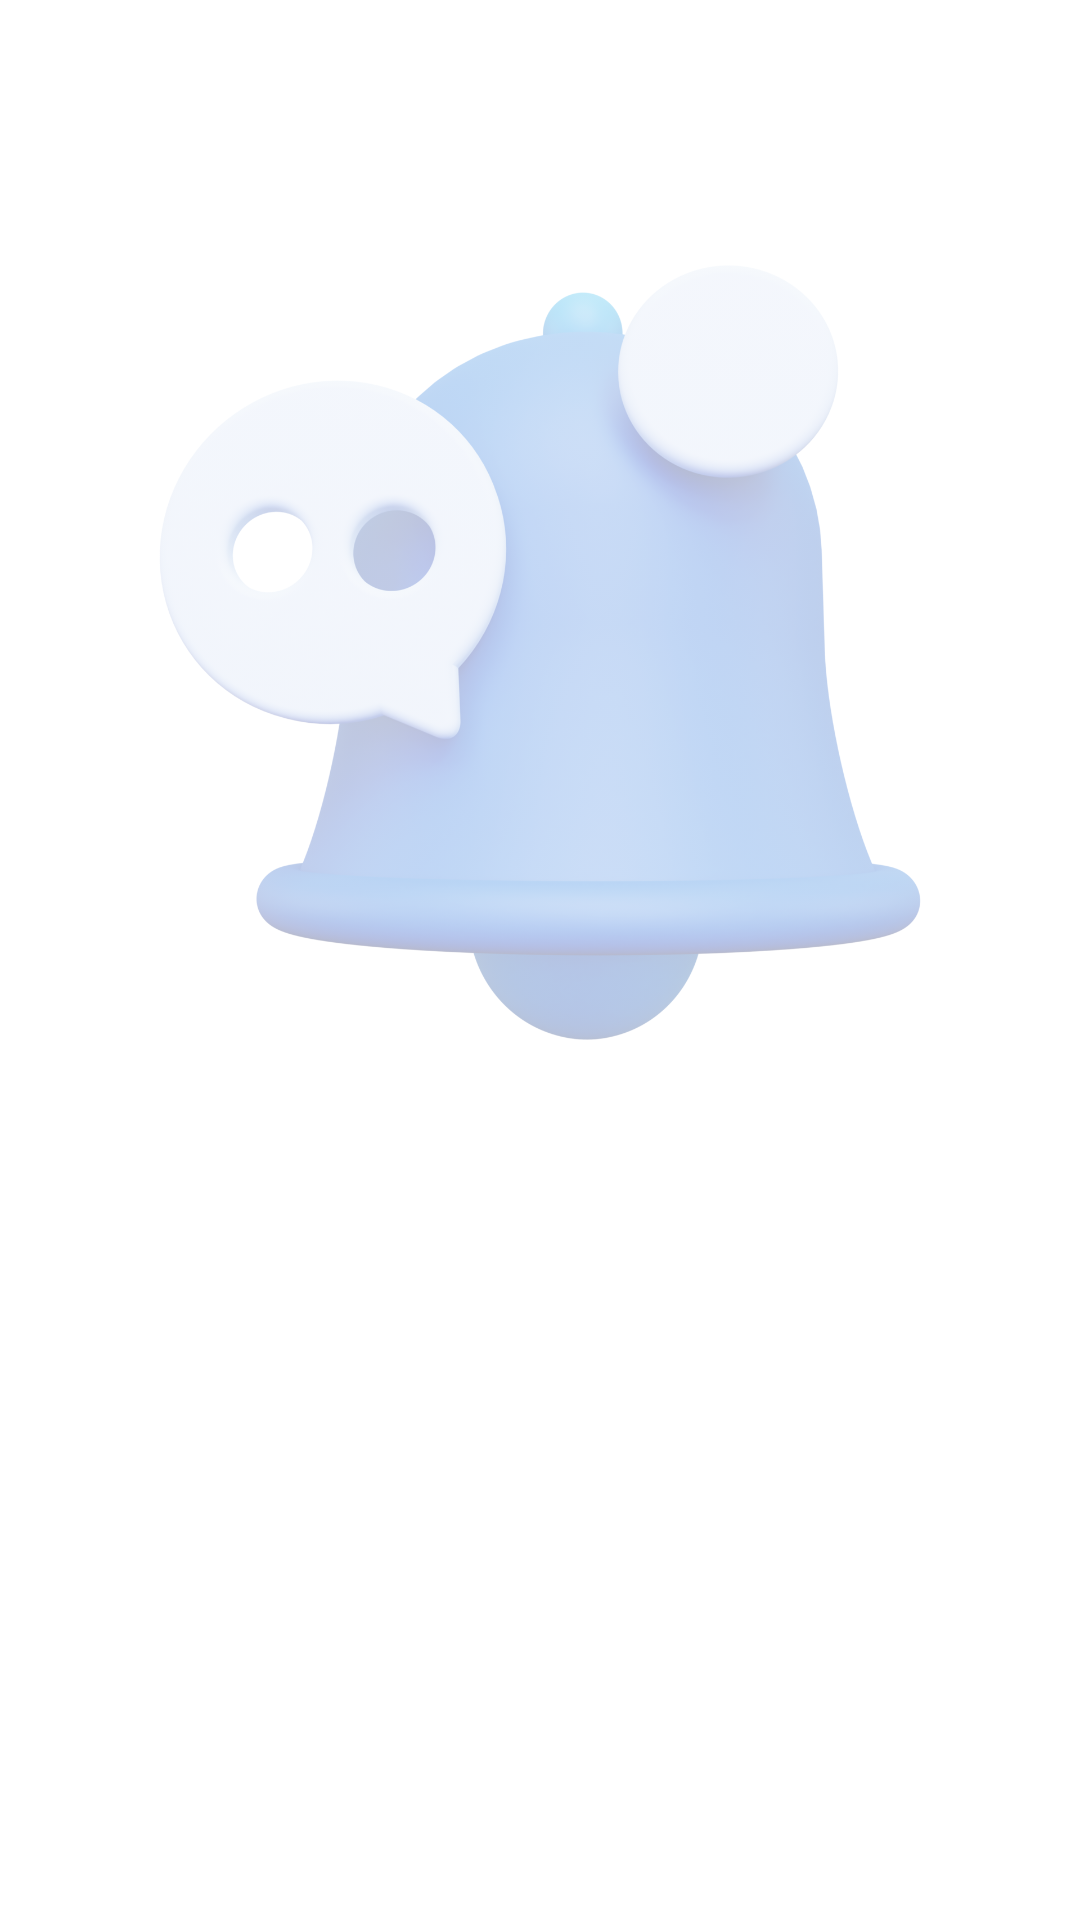

Produce the Android XML layout that renders to this screen, including the resource entries it uses.
<!-- AndroidManifest.xml: application theme Theme.MyBarber -->
<!-- res/layout/activity_notification.xml -->
<?xml version="1.0" encoding="utf-8"?>
<RelativeLayout xmlns:android="http://schemas.android.com/apk/res/android"
    xmlns:tools="http://schemas.android.com/tools"
    android:layout_width="match_parent"
    android:layout_height="match_parent"
    xmlns:app="http://schemas.android.com/apk/res-auto"
    tools:context=".Notification">

    <ImageView
        android:id="@+id/imageView7"
        android:layout_width="435dp"
        android:layout_height="435dp"
        android:alpha="0.3"
        android:src="@drawable/notification3d" />

    <ListView
        android:id="@+id/notification_list"
        android:layout_width="match_parent"
        android:layout_height="match_parent"
         />

</RelativeLayout>
<!-- resources referenced by this layout -->
<resources>
  <!-- drawable notification3d: png bitmap (drawable, 894897 bytes) -->
  <style name="Theme.MyBarber" parent="Theme.MaterialComponents.DayNight.DarkActionBar">
          
          <item name="colorPrimary">@color/purple_500</item>
          <item name="colorPrimaryVariant">@color/purple_700</item>
          <item name="colorOnPrimary">@color/white</item>
          
          <item name="colorSecondary">@color/darkgrey</item>
          <item name="colorSecondaryVariant">@color/teal_700</item>
          <item name="colorOnSecondary">@color/black</item>
          
          <item name="android:statusBarColor">?attr/colorPrimaryVariant</item>
          
      </style>
  <color name="purple_500">#000000</color>
  <color name="purple_700">#0F0329</color>
  <color name="white">#FFFFFFFF</color>
  <color name="darkgrey">#454545</color>
  <color name="teal_700">#FF018786</color>
  <color name="black">#FF000000</color>
</resources>
